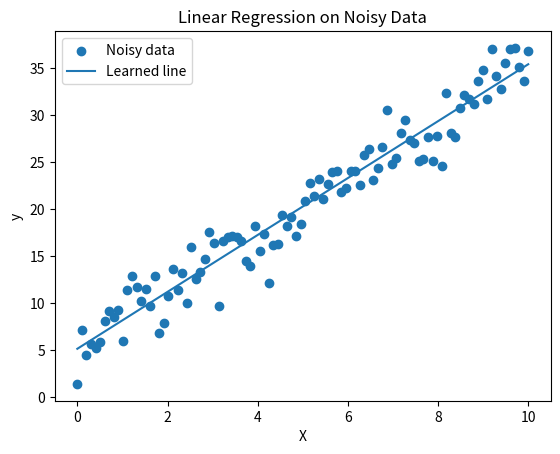

This figure's Python source: (Note: this script raises an exception after producing the figure.)
import numpy as np
import matplotlib.pyplot as plt


def main():
    X = np.linspace(0, 10, 100)
    noise = np.random.normal(0, 2, size=100)
    y = 3 * X + 5 + noise

    w = 0.0
    b = 0.0

    learning_rate = 0.01
    epochs = 1000

    losses = []

    for epoch in range(epochs):
        # Forwared Pass
        y_pred = w * X + b

        # Loss
        loss = np.mean((y_pred - y) ** 2)
        losses.append(loss)

        # Gradients
        dw = np.mean(2 * (y_pred - y) * X)
        db = np.mean(2 * (y_pred - y))

        # Gradient descent update

        w -= learning_rate * dw
        b -= learning_rate * db

        if epoch % 100 == 0:
            print(f"epoch={epoch}, loss = {loss:.6f}, w={w:.4f}, b ={b:.4f}")

    print("\nFinal parameters:")
    print(f"w = {w:.4f}")
    print(f"b = {b:.4f}")

    print("\nPredictions:")
    final_predictions = w * X + b
    for xi, yi, pred in zip(X, y, final_predictions):
        print(f"x={xi:.1f}, true={yi:.1f}, predicted={pred:.2f}")

    # Predict unseen value
    x_new = 6
    y_new = w * x_new + b
    print(f"\nPrediction for x={x_new}: {y_new:.2f}")

    # Plot loss
    plt.figure()
    plt.scatter(X, y, label="Noisy data")
    plt.plot(X, final_predictions, label="Learned line")
    plt.xlabel("X")
    plt.ylabel("y")
    plt.title("Linear Regression on Noisy Data")
    plt.legend()
    plt.savefig("00-python-numpy-foundations/results/noisy_regression_line.png")
    plt.show()


if __name__ == "__main__":
    main()
